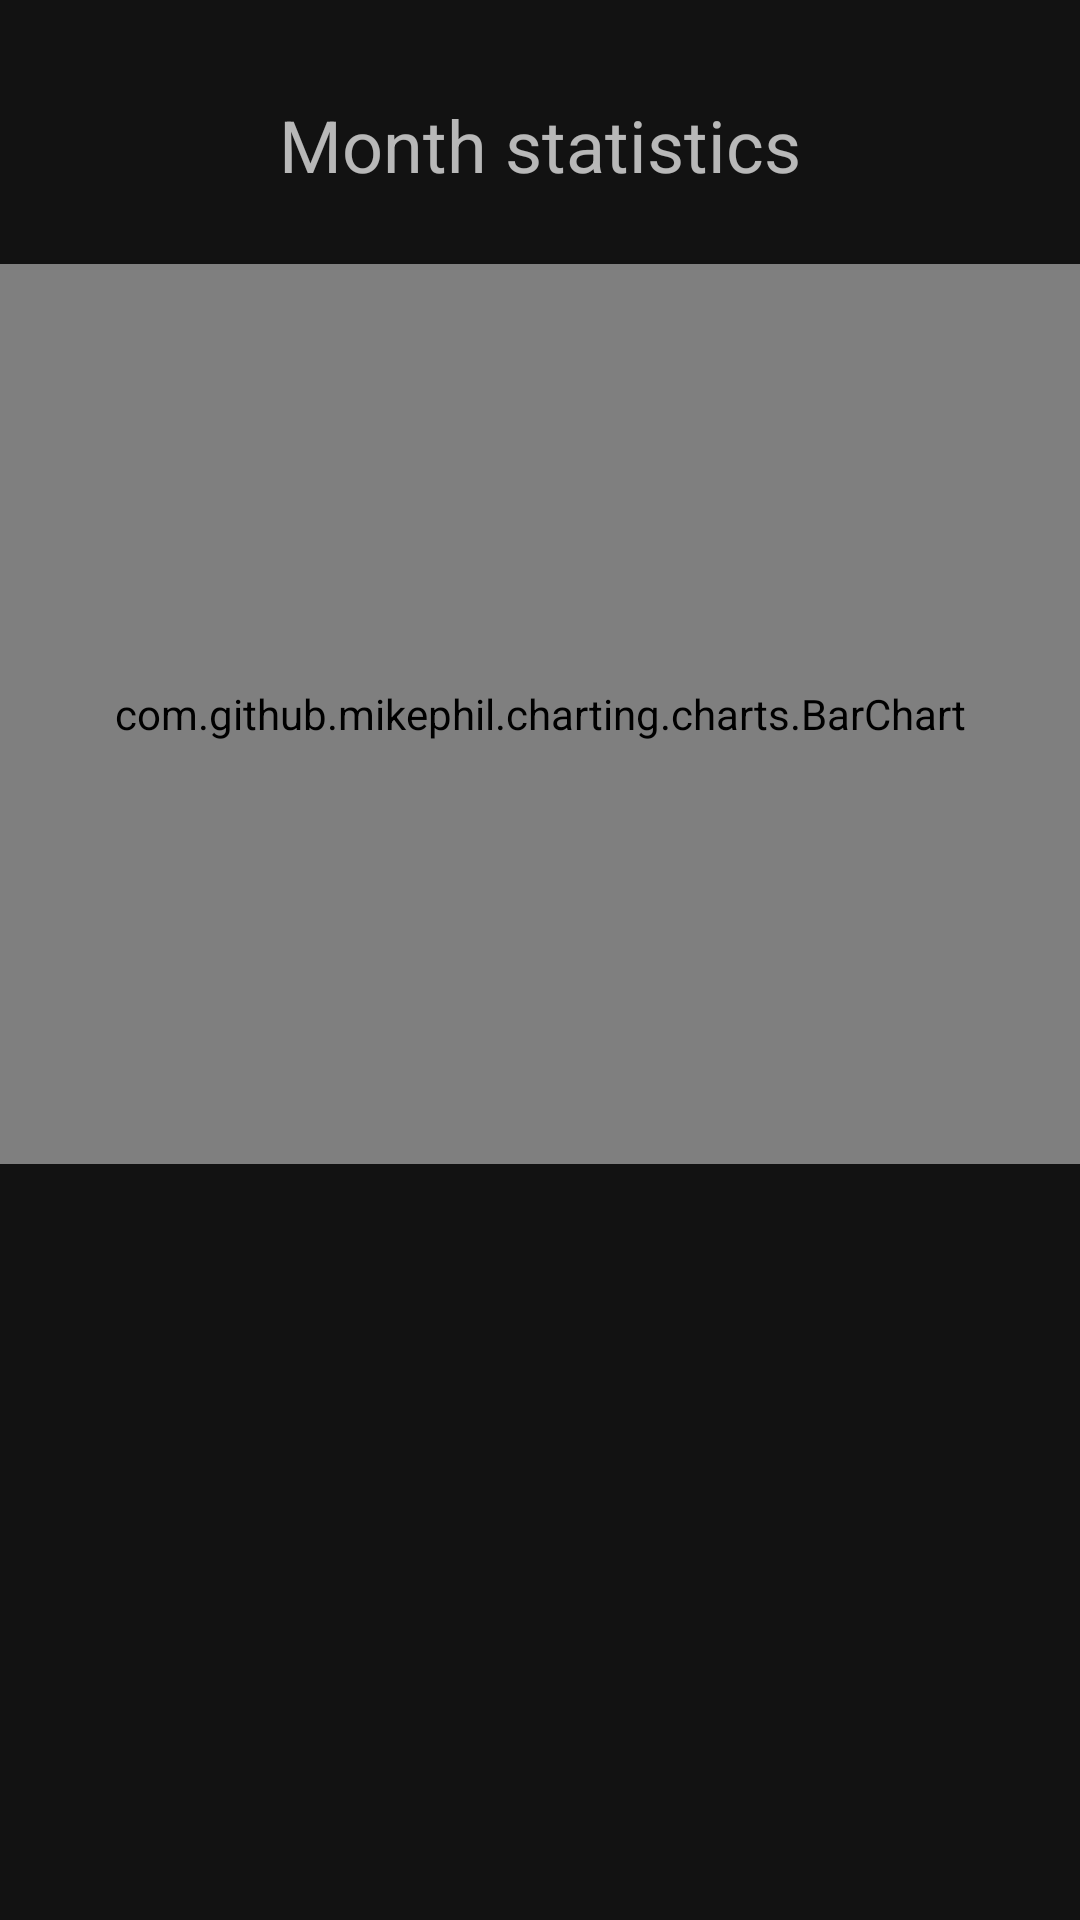

Produce the Android XML layout that renders to this screen, including the resource entries it uses.
<!-- AndroidManifest.xml: application theme Theme.Budget_tracker -->
<!-- res/layout/fragment_month_tab.xml -->
<?xml version="1.0" encoding="utf-8"?>
<FrameLayout xmlns:android="http://schemas.android.com/apk/res/android"
    xmlns:app="http://schemas.android.com/apk/res-auto"
    xmlns:tools="http://schemas.android.com/tools"
    android:layout_width="match_parent"
    android:layout_height="match_parent"
    tools:context=".ui.statistics.tabs.MonthTabFragment">

    <TextView
        android:id="@+id/textView"
        android:layout_width="match_parent"
        android:layout_height="wrap_content"
        android:gravity="center"
        android:textSize="24sp"
        android:layout_marginTop="32dp"
        android:text="Month statistics" />

    <androidx.constraintlayout.widget.ConstraintLayout
        android:layout_width="match_parent"
        android:layout_height="wrap_content">

        <com.github.mikephil.charting.charts.BarChart
            android:id="@+id/month_bar_chart"
            android:layout_width="match_parent"
            android:layout_height="300dp"
            android:layout_marginTop="88dp"
            app:layout_constraintEnd_toEndOf="parent"
            app:layout_constraintHorizontal_bias="0.0"
            app:layout_constraintStart_toStartOf="parent"
            app:layout_constraintTop_toTopOf="parent" />
    </androidx.constraintlayout.widget.ConstraintLayout>

</FrameLayout>
<!-- resources referenced by this layout -->
<resources>
  <style name="Theme.Budget_tracker" parent="Theme.MaterialComponents">
          
          <item name="colorPrimary">@color/primary_color</item>
          <item name="colorPrimaryVariant">@color/secondary_color</item>
          <item name="colorOnPrimary">@color/white</item>
          
          <item name="colorSecondary">@color/teal_200</item>
          <item name="colorSecondaryVariant">@color/teal_700</item>
          <item name="colorOnSecondary">@color/black</item>
          
          <item name="android:statusBarColor">@color/background</item>
          
      </style>
  <color name="primary_color">#007BFF</color>
  <color name="secondary_color">#55B9FF</color>
  <color name="white">#FFFFFFFF</color>
  <color name="teal_200">#FF03DAC5</color>
  <color name="teal_700">#FF018786</color>
  <color name="black">#FF000000</color>
  <color name="background">#000</color>
</resources>
